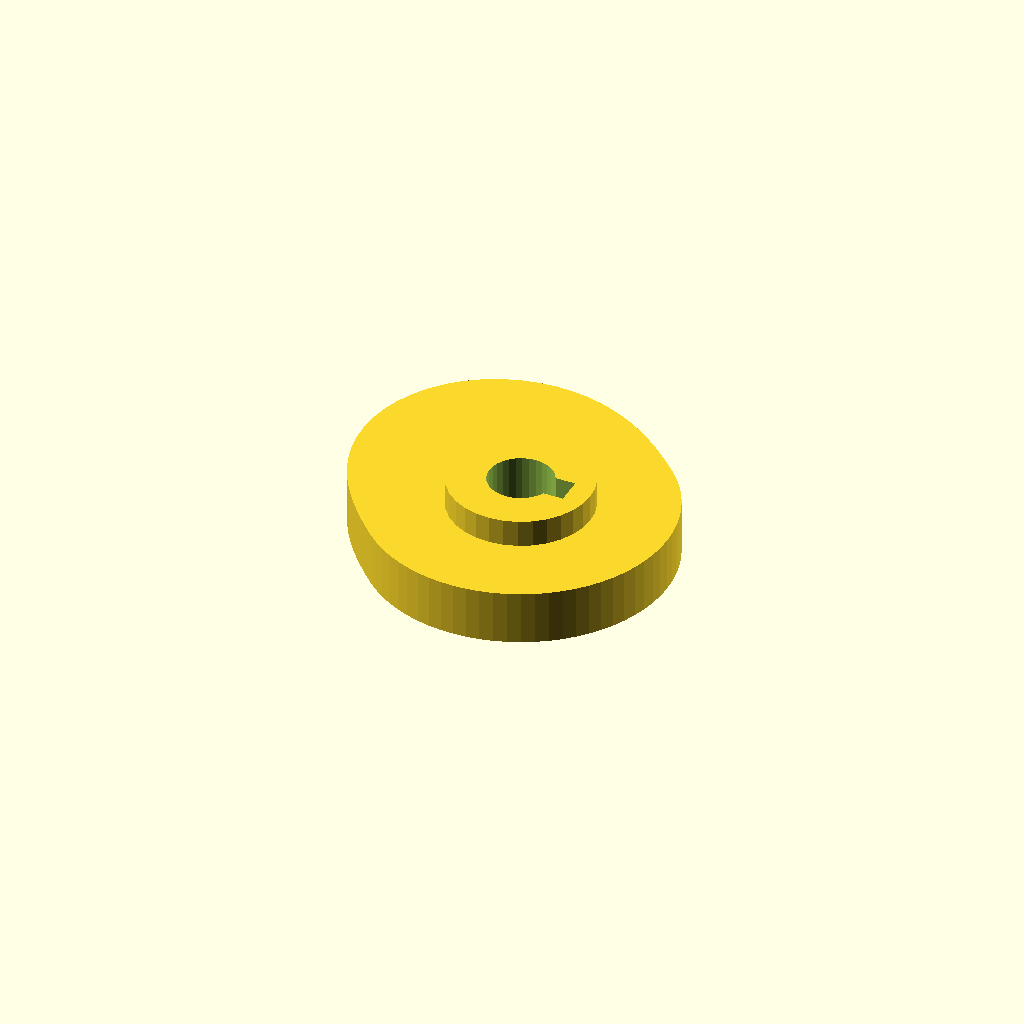
Cell 1: the model at its default parameters.
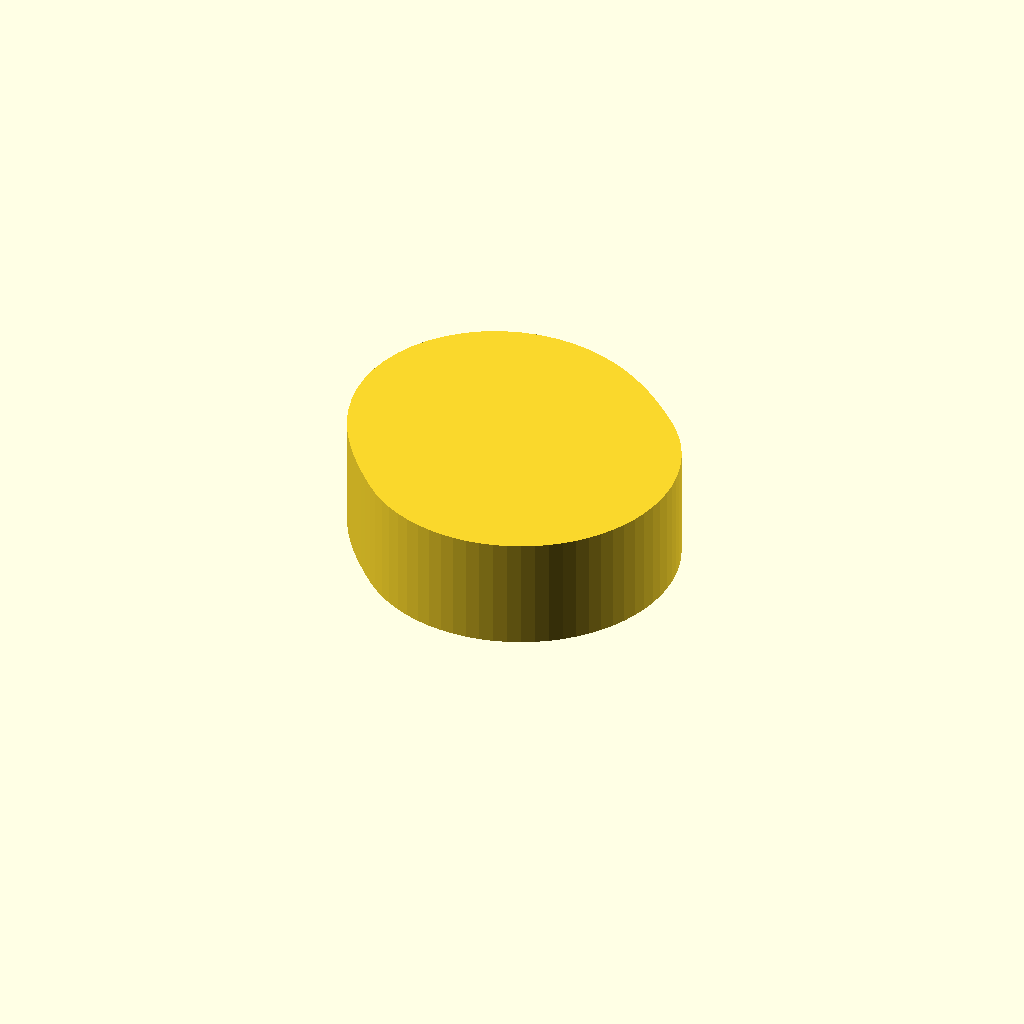
Cell 2: the same model with cam_t = 16.
One fixed orthographic camera (rotation 55°, 0°, 25°; colour scheme Cornfield) for every cell.
OpenSCAD source file optional_data/data/gen3/cams/part_0023.scad:
$fn = 32;

// ----------------------------------------------------------------------
// Cam: base radius 22 mm with a 8 mm lift over 180 degrees
// ----------------------------------------------------------------------

// --- parameters (mm) ---
base_r = 22;              // base radius
lift = 8;                 // lift height above the base radius
lift_span = 180;          // angular width of the lift
lift_start = 45;          // angle where the lift starts
cam_t = 8;                // cam plate thickness
hub_d = 20.9;             // hub diameter
hub_h = 16;               // hub height
bore_d = 9.53;            // bore
key_w = 4;                // keyway width
key_depth = 2;            // keyway depth

cam_profile = [[22, 0], [21.916, 1.917], [21.666, 3.82], [21.25, 5.694], [20.673, 7.524], [19.939, 9.298], [19.053, 11], [18.021, 12.619], [16.853, 14.141], [15.556, 15.556], [14.18, 16.9], [12.757, 18.219], [11.268, 19.517], [9.693, 20.787], [8.013, 22.016], [6.212, 23.182], [4.277, 24.258], [2.206, 25.209], [0, 26], [-2.327, 26.593], [-4.752, 26.952], [-7.247, 27.046], [-9.772, 26.848], [-12.283, 26.341], [-14.732, 25.517], [-17.069, 24.377], [-19.245, 22.935], [-21.213, 21.213], [-22.935, 19.245], [-24.377, 17.069], [-25.517, 14.732], [-26.341, 12.283], [-26.848, 9.772], [-27.046, 7.247], [-26.952, 4.752], [-26.593, 2.327], [-26, 0], [-25.209, -2.206], [-24.258, -4.277], [-23.182, -6.212], [-22.016, -8.013], [-20.787, -9.693], [-19.517, -11.268], [-18.219, -12.757], [-16.9, -14.18], [-15.556, -15.556], [-14.141, -16.853], [-12.619, -18.021], [-11, -19.053], [-9.298, -19.939], [-7.524, -20.673], [-5.694, -21.25], [-3.82, -21.666], [-1.917, -21.916], [0, -22], [1.917, -21.916], [3.82, -21.666], [5.694, -21.25], [7.524, -20.673], [9.298, -19.939], [11, -19.053], [12.619, -18.021], [14.141, -16.853], [15.556, -15.556], [16.853, -14.141], [18.021, -12.619], [19.053, -11], [19.939, -9.298], [20.673, -7.524], [21.25, -5.694], [21.666, -3.82], [21.916, -1.917]];

difference() {
  union() {
    linear_extrude(height = cam_t) polygon(cam_profile);
    /* hub, proud of the cam plate on both sides */
    translate([0, 0, -4]) cylinder(h = hub_h, d = hub_d);
  }
  /* bore through the hub, 2.5 mm clear on both faces */
  translate([0, 0, -6.5]) cylinder(h = hub_h + 5, d = bore_d);
  /* keyway, milled through the whole hub */
  translate([2.763, -2, -6.5]) cube([4.5, 4, 21]);
}
Parameter table extracted from the source (name, type, default, range or options):
base_r: number, default 22
lift: number, default 8
lift_span: number, default 180
lift_start: number, default 45
cam_t: number, default 8
hub_d: number, default 20.9
hub_h: number, default 16
bore_d: number, default 9.53
key_w: number, default 4
key_depth: number, default 2
